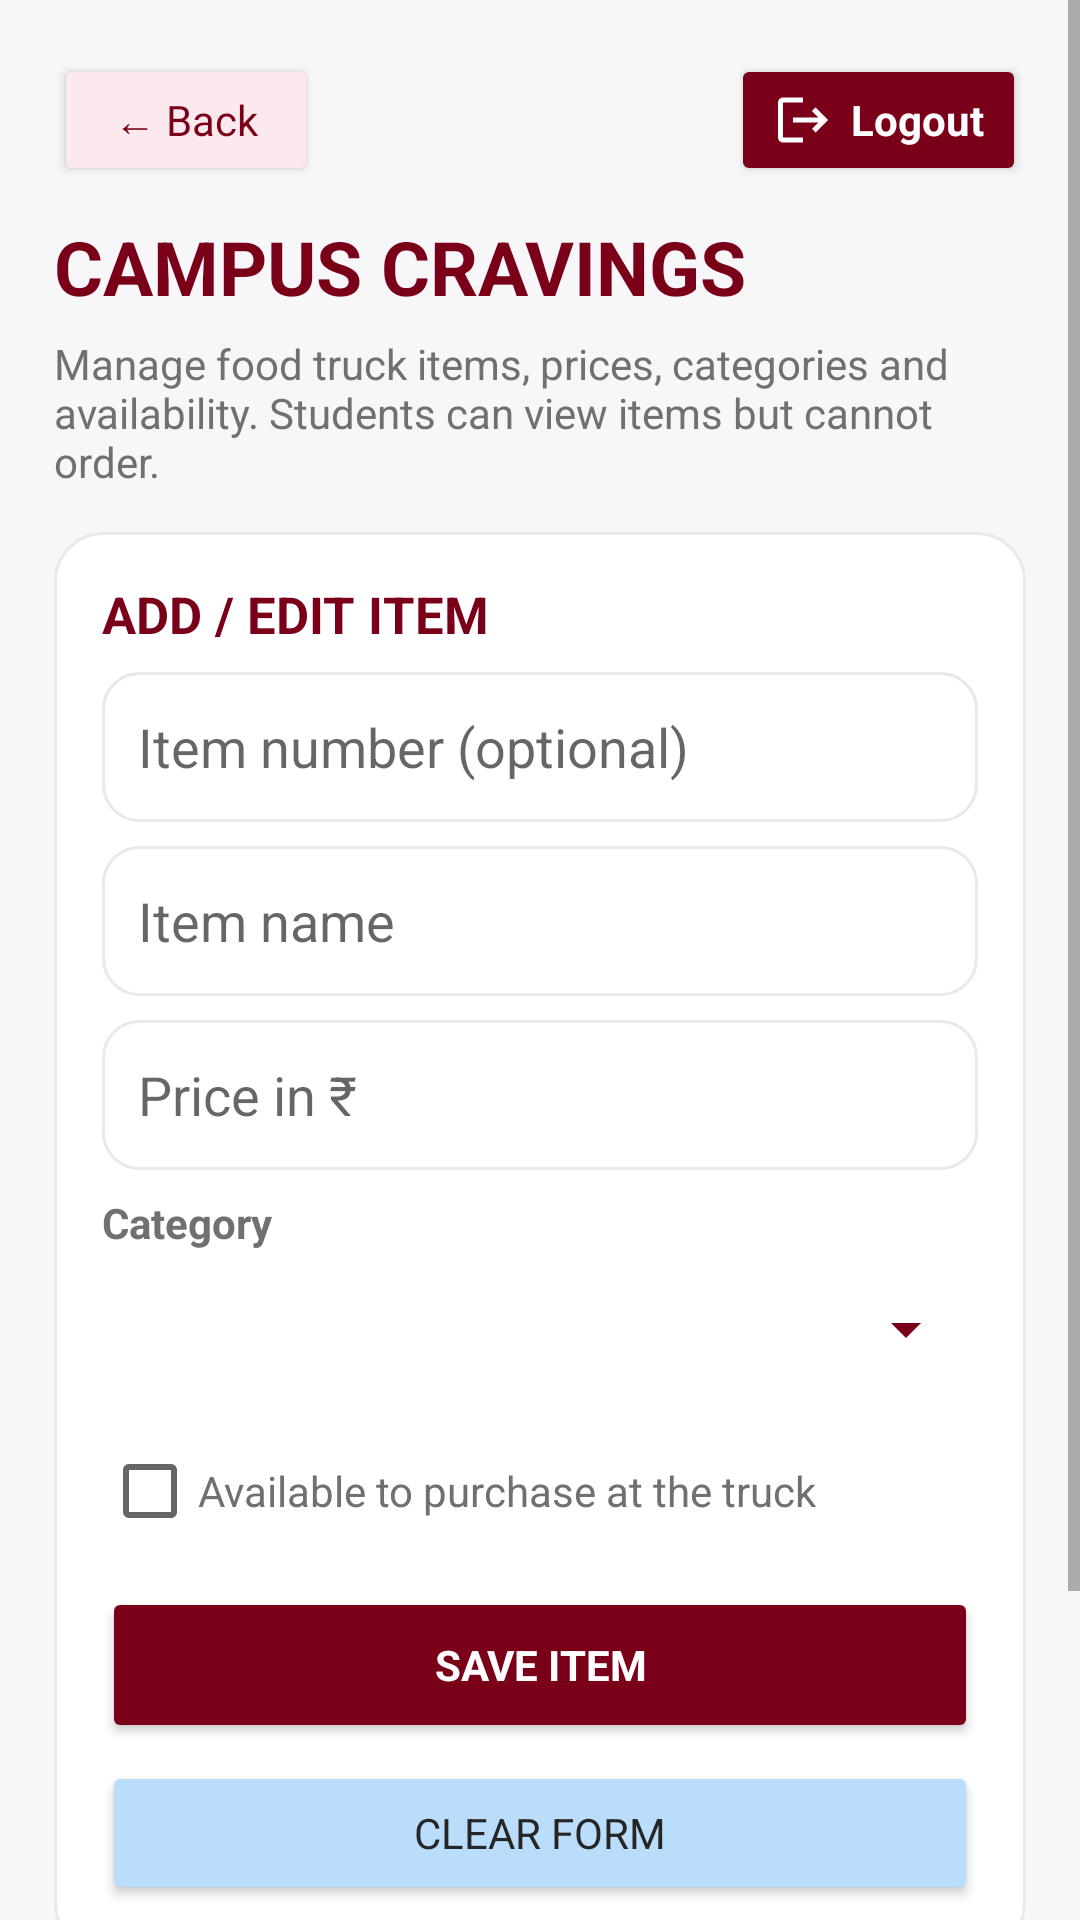

Write the Android layout XML for this screen, with the resource values it uses.
<!-- AndroidManifest.xml: application theme Theme.HostelBuddy -->
<!-- res/layout/activity_campus_cravings_admin.xml -->
<?xml version="1.0" encoding="utf-8"?>
<ScrollView xmlns:android="http://schemas.android.com/apk/res/android"
    android:layout_width="match_parent" android:layout_height="match_parent"
    android:background="@color/mint_background" android:fillViewport="true">
    <LinearLayout android:layout_width="match_parent" android:layout_height="wrap_content"
        android:orientation="vertical" android:padding="18dp">
        <LinearLayout
            android:layout_width="match_parent"
            android:layout_height="wrap_content"
            android:gravity="center_vertical"
            android:orientation="horizontal">

            <Button
                android:id="@+id/cravingsAdminBack"
                android:layout_width="wrap_content"
                android:layout_height="44dp"
                android:text="← Back"
                android:textAllCaps="false"
                android:textColor="@color/nmims_maroon"
                android:backgroundTint="@color/pale_rose"/>

            <View
                android:layout_width="0dp"
                android:layout_height="1dp"
                android:layout_weight="1"/>

            <Button
                android:id="@+id/cravingsAdminLogout"
                android:layout_width="wrap_content"
                android:layout_height="44dp"
                android:text="Logout"
                android:textAllCaps="false"
                android:textColor="@color/white"
                android:backgroundTint="@color/primary_burgundy"
                android:textStyle="bold"
                android:drawableStart="@drawable/ic_logout_white"
                android:drawablePadding="6dp"
                android:paddingHorizontal="14dp"/>
        </LinearLayout>
        <TextView android:layout_width="match_parent" android:layout_height="wrap_content"
            android:text="CAMPUS CRAVINGS" android:textStyle="bold" android:textSize="25sp"
            android:textColor="@color/nmims_maroon" android:layout_marginTop="10dp"/>
        <TextView android:layout_width="match_parent" android:layout_height="wrap_content"
            android:text="Manage food truck items, prices, categories and availability. Students can view items but cannot order."
            android:textColor="@color/slate" android:textSize="14sp" android:layout_marginTop="6dp"/>
        <LinearLayout android:layout_width="match_parent" android:layout_height="wrap_content"
            android:orientation="vertical" android:padding="16dp" android:layout_marginTop="14dp"
            android:background="@drawable/bg_card">
            <TextView android:layout_width="match_parent" android:layout_height="wrap_content"
                android:text="ADD / EDIT ITEM" android:textColor="@color/nmims_maroon"
                android:textStyle="bold" android:textSize="17sp"/>
            <EditText android:id="@+id/itemNumberInput" android:layout_width="match_parent"
                android:layout_height="50dp" android:hint="Item number (optional)" android:inputType="text"
                android:singleLine="true" android:padding="12dp" android:background="@drawable/bg_input" android:layout_marginTop="8dp"/>
            <EditText android:id="@+id/itemNameInput" android:layout_width="match_parent"
                android:layout_height="50dp" android:hint="Item name" android:inputType="textCapWords"
                android:singleLine="true" android:padding="12dp" android:background="@drawable/bg_input" android:layout_marginTop="8dp"/>
            <EditText android:id="@+id/itemPriceInput" android:layout_width="match_parent"
                android:layout_height="50dp" android:hint="Price in ₹" android:inputType="numberDecimal"
                android:singleLine="true" android:padding="12dp" android:background="@drawable/bg_input" android:layout_marginTop="8dp"/>
            <TextView android:layout_width="match_parent" android:layout_height="wrap_content"
                android:text="Category" android:textColor="@color/slate" android:textStyle="bold" android:layout_marginTop="8dp"/>
            <Spinner android:id="@+id/itemCategorySpinner" android:layout_width="match_parent"
                android:layout_height="52dp" android:spinnerMode="dropdown"
                android:clickable="true" android:focusable="true"
                android:backgroundTint="@color/nmims_maroon"
                android:dropDownWidth="match_parent" android:popupBackground="@android:color/white"/>
            <CheckBox android:id="@+id/itemAvailableCheck" android:layout_width="match_parent"
                android:layout_height="wrap_content" android:text="Available to purchase at the truck"
                android:textColor="@color/slate" android:layout_marginTop="4dp"/>
            <Button android:id="@+id/saveCravingsItemButton" android:layout_width="match_parent"
                android:layout_height="52dp" android:text="SAVE ITEM"
                android:textColor="@android:color/white" android:backgroundTint="@color/nmims_maroon"
                android:textStyle="bold" android:layout_marginTop="8dp"/>
            <Button android:id="@+id/clearCravingsFormButton" android:layout_width="match_parent"
                android:layout_height="48dp" android:text="CLEAR FORM"
                android:textColor="@color/navy" android:backgroundTint="#B9DDFB" android:layout_marginTop="6dp"/>
        </LinearLayout>
        <TextView android:layout_width="match_parent" android:layout_height="wrap_content"
            android:text="CURRENT MENU ITEMS" android:textStyle="bold" android:textSize="18sp"
            android:textColor="@color/nmims_maroon" android:layout_marginTop="20dp" android:layout_marginBottom="8dp"/>
        <LinearLayout android:id="@+id/cravingsItemsContainer" android:layout_width="match_parent"
            android:layout_height="wrap_content" android:orientation="vertical"/>
        <TextView android:id="@+id/cravingsAdminStatus" android:layout_width="match_parent"
            android:layout_height="wrap_content" android:text="Ready." android:textColor="@color/slate"
            android:padding="12dp" android:layout_marginTop="8dp"/>
    </LinearLayout>
</ScrollView>
<!-- resources referenced by this layout -->
<resources>
  <color name="mint_background">#F7F7F9</color>
  <color name="navy">#252525</color>
  <color name="nmims_maroon">#7A0019</color>
  <color name="pale_rose">#FBE9ED</color>
  <color name="primary_burgundy">#7A0019</color>
  <color name="slate">#707070</color>
  <color name="white">#FFFFFFFF</color>
  <!-- drawable bg_card (drawable) -->
  <?xml version="1.0" encoding="utf-8"?>
  <shape xmlns:android="http://schemas.android.com/apk/res/android">
      <solid android:color="@color/card_surface" />
      <corners android:radius="16dp" />
      <stroke android:width="1dp" android:color="@color/card_border" />
  </shape>
  <!-- drawable bg_input (drawable) -->
  <?xml version="1.0" encoding="utf-8"?>
  <selector xmlns:android="http://schemas.android.com/apk/res/android">
      <item android:state_focused="true">
          <shape>
              <solid android:color="@color/white" />
              <corners android:radius="12dp" />
              <stroke android:width="1.5dp" android:color="@color/primary_burgundy" />
          </shape>
      </item>
      <item>
          <shape>
              <solid android:color="@color/white" />
              <corners android:radius="12dp" />
              <stroke android:width="1dp" android:color="@color/card_border" />
          </shape>
      </item>
  </selector>
  <!-- drawable ic_logout_white (drawable) -->
  <?xml version="1.0" encoding="utf-8"?>
  <vector xmlns:android="http://schemas.android.com/apk/res/android"
      android:width="20dp"
      android:height="20dp"
      android:viewportWidth="24"
      android:viewportHeight="24">
      <path
          android:fillColor="#FFFFFFFF"
          android:pathData="M17,7l-1.41,1.41L18.17,11H8v2h10.17l-2.58,2.58L17,17l5,-5zM4,5h8V3H4c-1.1,0 -2,0.9 -2,2v14c0,1.1 0.9,2 2,2h8v-2H4V5z"/>
  </vector>
  <style name="Theme.HostelBuddy" parent="Base.Theme.HostelBuddy" />
  <color name="card_surface">#FFFFFF</color>
  <color name="card_border">#E8E8ED</color>
  <style name="Base.Theme.HostelBuddy" parent="Theme.MaterialComponents.Light.NoActionBar">
          <item name="colorPrimary">@color/primary_burgundy</item>
          <item name="colorPrimaryVariant">@color/deep_burgundy</item>
          <item name="colorSecondary">@color/primary_burgundy</item>
          <item name="android:fontFamily">sans-serif</item>
          <item name="android:statusBarColor">@color/primary_burgundy</item>
          <item name="android:navigationBarColor">@color/background_light</item>
          <item name="android:windowLightNavigationBar" tools:targetApi="o_mr1">true</item>
          <item name="android:windowBackground">@color/background_light</item>
          <item name="android:forceDarkAllowed">false</item>
      </style>
  <color name="deep_burgundy">#590015</color>
  <color name="background_light">#F7F7F9</color>
</resources>
